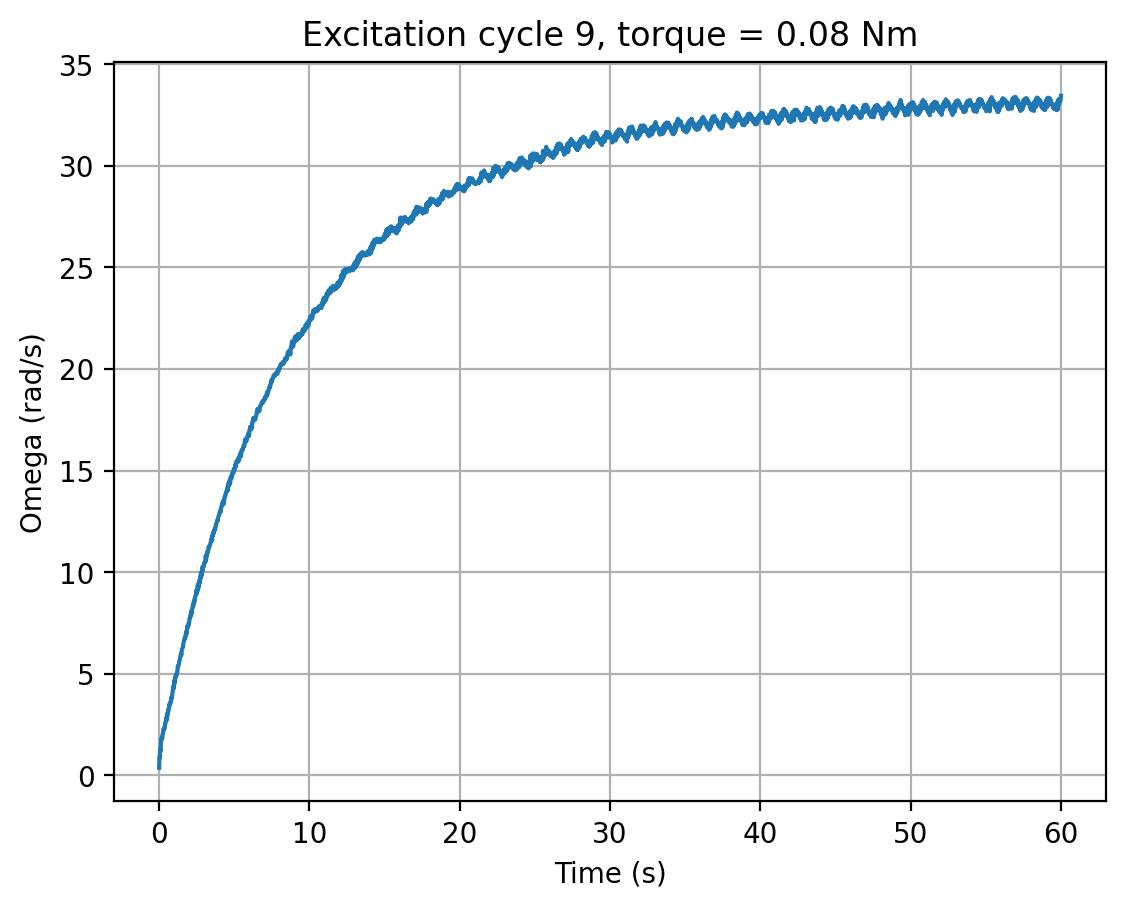

The data file committed next to this chart (first rows):
cycle, time_s, omega_rad_s, torque_input
9, 0.0, 0.3659, 0.08
9, 0.02025, 0.8851, 0.08
9, 0.04199, 0.8665, 0.08
9, 0.06327, 1.292, 0.08
9, 0.08449, 1.169, 0.08
9, 0.1056, 1.348, 0.08
9, 0.1267, 1.675, 0.08
9, 0.1479, 1.819, 0.08
9, 0.1689, 1.857, 0.08
9, 0.1901, 1.783, 0.08
9, 0.2113, 1.857, 0.08
9, 0.2327, 2.023, 0.08
9, 0.2538, 2.047, 0.08
9, 0.2748, 2.243, 0.08
9, 0.2956, 2.254, 0.08
9, 0.3164, 2.323, 0.08
9, 0.3373, 2.255, 0.08
9, 0.3582, 2.298, 0.08
9, 0.3793, 2.377, 0.08
9, 0.4003, 2.564, 0.08
9, 0.4213, 2.555, 0.08
9, 0.4422, 2.646, 0.08
9, 0.4631, 2.768, 0.08
9, 0.4842, 2.773, 0.08
9, 0.5051, 2.899, 0.08
9, 0.5261, 2.74, 0.08
9, 0.5472, 3.045, 0.08
9, 0.5682, 3.012, 0.08
9, 0.5893, 3.179, 0.08
9, 0.6106, 3.126, 0.08
9, 0.6318, 3.249, 0.08
9, 0.6529, 3.394, 0.08
9, 0.6741, 3.481, 0.08
9, 0.6954, 3.434, 0.08
9, 0.7166, 3.545, 0.08
9, 0.7381, 3.533, 0.08
9, 0.7596, 3.605, 0.08
9, 0.781, 3.609, 0.08
9, 0.8022, 3.761, 0.08
9, 0.8234, 3.862, 0.08
9, 0.8445, 3.807, 0.08
9, 0.8656, 3.929, 0.08
9, 0.8866, 4.082, 0.08
9, 0.9074, 4.175, 0.08
9, 0.9284, 4.231, 0.08
9, 0.9497, 4.383, 0.08
9, 0.9711, 4.28, 0.08
9, 0.9923, 4.464, 0.08
9, 1.013, 4.672, 0.08
9, 1.035, 4.532, 0.08
9, 1.056, 4.606, 0.08
9, 1.077, 4.864, 0.08
9, 1.098, 4.827, 0.08
9, 1.119, 4.879, 0.08
9, 1.14, 4.978, 0.08
9, 1.161, 4.947, 0.08
9, 1.182, 5.031, 0.08
9, 1.203, 5.032, 0.08
9, 1.224, 5.21, 0.08
9, 1.245, 5.379, 0.08
... 2,755 more rows
